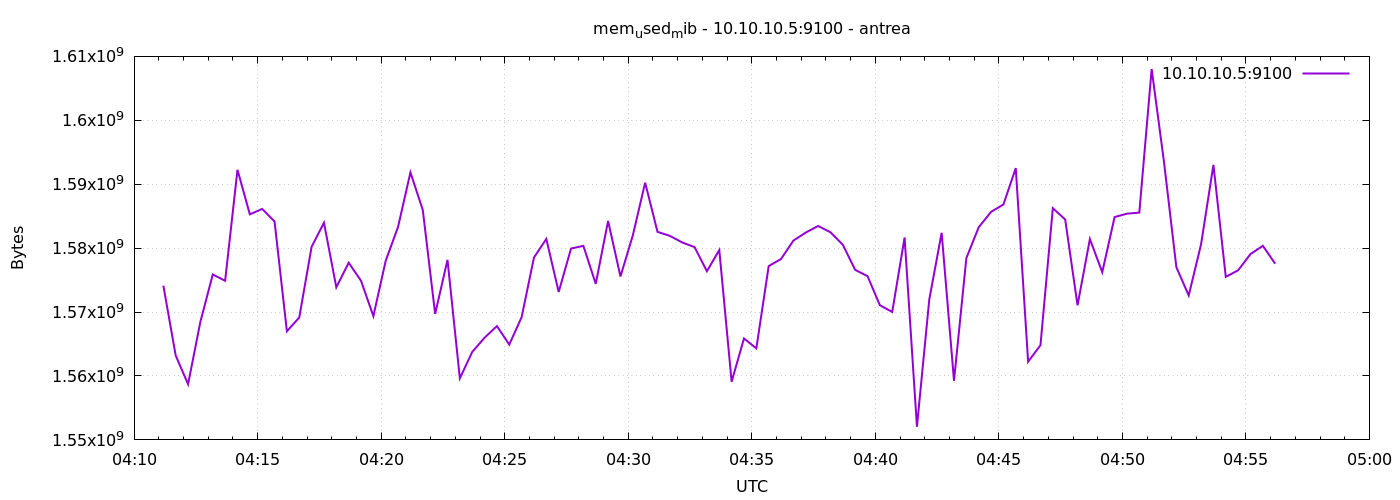

The table this chart was drawn from, first rows:
1777867871	1574129664
1777867901	1563189248
1777867931	1558712320
1777867961	1568509952
1777867991	1575878656
1777868021	1574895616
1777868051	1592254464
1777868081	1585287168
1777868111	1586135040
1777868141	1584173056
1777868171	1566994432
1777868201	1569153024
1777868231	1580204032
1777868261	1583976448
1777868291	1573867520
1777868321	1577717760
1777868351	1574891520
1777868381	1569366016
1777868411	1578033152
1777868441	1583337472
1777868471	1591848960
1777868501	1585963008
1777868531	1569705984
1777868561	1578164224
1777868591	1559629824
1777868621	1563754496
1777868651	1565986816
1777868681	1567805440
1777868711	1564913664
1777868741	1569198080
1777868771	1578536960
1777868801	1581445120
1777868831	1573138432
1777868861	1579937792
1777868891	1580355584
1777868921	1574412288
1777868951	1584254976
1777868981	1575567360
1777869011	1581981696
1777869041	1590239232
1777869071	1582546944
1777869101	1581924352
1777869131	1580888064
1777869161	1580163072
1777869191	1576386560
1777869221	1579704320
1777869251	1559101440
1777869281	1565872128
1777869311	1564311552
1777869341	1577189376
1777869371	1578303488
1777869401	1581178880
1777869431	1582436352
1777869461	1583468544
1777869491	1582481408
1777869521	1580527616
1777869551	1576603648
1777869581	1575616512
1777869611	1571074048
1777869641	1570013184
1777869671	1581666304
... 30 more rows
